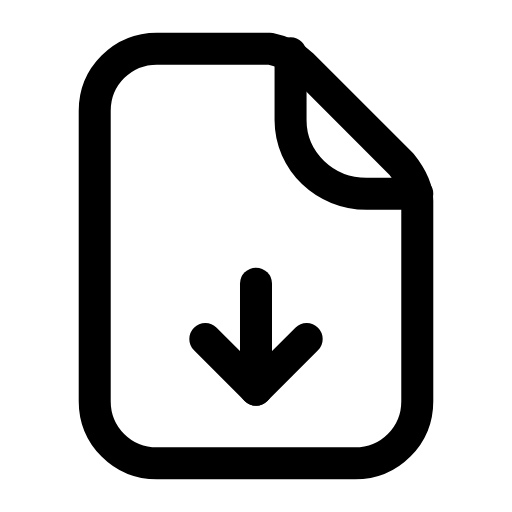
t = 0.00 s
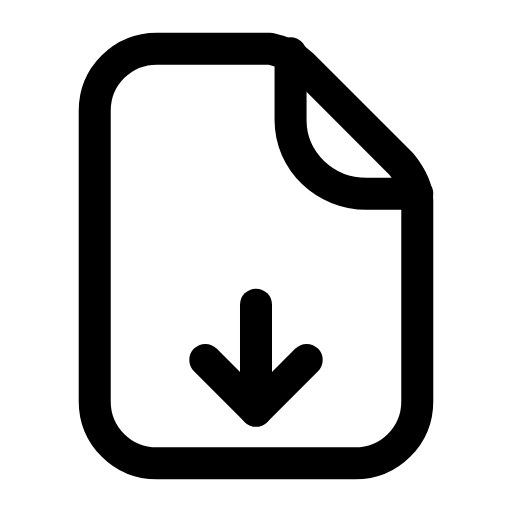
t = 0.25 s
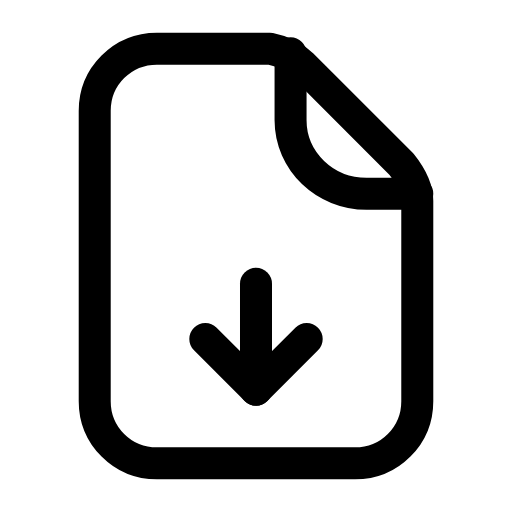
t = 0.50 s
t = 0.73 s: frame unchanged from t = 0.00 s, image omitted
t = 0.99 s: frame unchanged from t = 0.00 s, image omitted
t = 1.25 s: frame unchanged from t = 0.00 s, image omitted

The animated SVG that drew these frames (rendered in a browser with its animation timeline set to each time). Animation: 1 SMIL element (animateTransform=1); one cycle of 1.50 s, repeats indefinitely.

<svg xmlns="http://www.w3.org/2000/svg" width="24" height="24" viewBox="0 0 24 24" fill="none"><g transform="translate(-0.96 -0.96) scale(1.08)"><path stroke="currentColor" stroke-width="1.389" stroke-linecap="round" stroke-linejoin="round" fill="none" d="M7.7 3L12.6 3C13.1 3.1 13.6 3.3 14 3.7L18.3 8C18.7 8.5 19 9 19 9.6L19 18.3C19 19.8 17.8 21 16.3 21L7.7 21C6.2 21 5 19.8 5 18.3L5 5.7C5 4.2 6.2 3 7.7 3Z"></path><path stroke="currentColor" stroke-width="1.389" stroke-linecap="round" stroke-linejoin="round" fill="none" d="M13.5 3.2L13.5 6.1C13.5 7.9 15 9.3 16.8 9.3L19 9.3"></path><g><animateTransform attributeName="transform" type="translate" values="0 0;0 0;0 1.1;0 0;0 0;0 0;0 0;0 1.1;0 0;0 0;0 0" keyTimes="0;0.135;0.2475;0.36;0.45;0.6;0.66;0.735;0.81;0.9;1" dur="1.5s" repeatCount="indefinite" calcMode="spline" keySplines="0.16 1 0.3 1;0.16 1 0.3 1;0.16 1 0.3 1;0.16 1 0.3 1;0.16 1 0.3 1;0.16 1 0.3 1;0.16 1 0.3 1;0.16 1 0.3 1;0.16 1 0.3 1;0.16 1 0.3 1"/><line stroke="currentColor" stroke-width="1.389" stroke-linecap="round" stroke-linejoin="round" fill="none" x1="12" y1="13.2" x2="12" y2="17.8"></line><path stroke="currentColor" stroke-width="1.389" stroke-linecap="round" stroke-linejoin="round" fill="none" d="M9.8 15.6L12 17.8L14.2 15.6"></path></g></g></svg>
